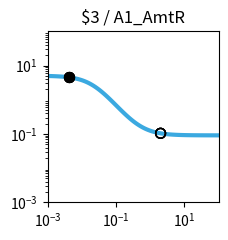

Python code for this plot: (Note: this script raises an exception after producing the figure.)
import matplotlib.pyplot as plt
import matplotlib.ticker as ticker
import numpy as np

fig, ax = plt.subplots(figsize=(2.5,2.5))

plt.xlim(1.000000e-03, 1.000000e+02)
plt.ylim(1.000000e-03, 1.000000e+02)

x = np.array([1.000000e-03,1.122018e-03,1.258925e-03,1.412538e-03,1.584893e-03,1.778279e-03,1.995262e-03,2.238721e-03,2.511886e-03,2.818383e-03,3.162278e-03,3.548134e-03,3.981072e-03,4.466836e-03,5.011872e-03,5.623413e-03,6.309573e-03,7.079458e-03,7.943282e-03,8.912509e-03,1.000000e-02,1.122018e-02,1.258925e-02,1.412538e-02,1.584893e-02,1.778279e-02,1.995262e-02,2.238721e-02,2.511886e-02,2.818383e-02,3.162278e-02,3.548134e-02,3.981072e-02,4.466836e-02,5.011872e-02,5.623413e-02,6.309573e-02,7.079458e-02,7.943282e-02,8.912509e-02,1.000000e-01,1.122018e-01,1.258925e-01,1.412538e-01,1.584893e-01,1.778279e-01,1.995262e-01,2.238721e-01,2.511886e-01,2.818383e-01,3.162278e-01,3.548134e-01,3.981072e-01,4.466836e-01,5.011872e-01,5.623413e-01,6.309573e-01,7.079458e-01,7.943282e-01,8.912509e-01,1.000000e+00,1.122018e+00,1.258925e+00,1.412538e+00,1.584893e+00,1.778279e+00,1.995262e+00,2.238721e+00,2.511886e+00,2.818383e+00,3.162278e+00,3.548134e+00,3.981072e+00,4.466836e+00,5.011872e+00,5.623413e+00,6.309573e+00,7.079458e+00,7.943282e+00,8.912509e+00,1.000000e+01,1.122018e+01,1.258925e+01,1.412538e+01,1.584893e+01,1.778279e+01,1.995262e+01,2.238721e+01,2.511886e+01,2.818383e+01,3.162278e+01,3.548134e+01,3.981072e+01,4.466836e+01,5.011872e+01,5.623413e+01,6.309573e+01,7.079458e+01,7.943282e+01,8.912509e+01,1.000000e+02,])
y = np.array([4.950744e+00,4.937165e+00,4.921475e+00,4.903362e+00,4.882475e+00,4.858420e+00,4.830758e+00,4.799000e+00,4.762613e+00,4.721013e+00,4.673573e+00,4.619631e+00,4.558498e+00,4.489471e+00,4.411861e+00,4.325011e+00,4.228334e+00,4.121352e+00,4.003734e+00,3.875348e+00,3.736297e+00,3.586967e+00,3.428047e+00,3.260549e+00,3.085801e+00,2.905414e+00,2.721238e+00,2.535288e+00,2.349657e+00,2.166423e+00,1.987560e+00,1.814851e+00,1.649827e+00,1.493722e+00,1.347449e+00,1.211603e+00,1.086481e+00,9.721111e-01,8.682949e-01,7.746531e-01,6.906692e-01,6.157319e-01,5.491718e-01,4.902918e-01,4.383927e-01,3.927915e-01,3.528354e-01,3.179107e-01,2.874491e-01,2.609295e-01,2.378791e-01,2.178724e-01,2.005286e-01,1.855093e-01,1.725148e-01,1.612811e-01,1.515762e-01,1.431971e-01,1.359664e-01,1.297294e-01,1.243516e-01,1.197161e-01,1.157217e-01,1.122805e-01,1.093165e-01,1.067641e-01,1.045663e-01,1.026742e-01,1.010455e-01,9.964361e-02,9.843706e-02,9.739872e-02,9.650518e-02,9.573630e-02,9.507471e-02,9.450548e-02,9.401571e-02,9.359434e-02,9.323182e-02,9.291993e-02,9.265162e-02,9.242079e-02,9.222222e-02,9.205139e-02,9.190443e-02,9.177801e-02,9.166926e-02,9.157571e-02,9.149524e-02,9.142601e-02,9.136646e-02,9.131523e-02,9.127116e-02,9.123326e-02,9.120065e-02,9.117260e-02,9.114847e-02,9.112772e-02,9.110986e-02,9.109450e-02,9.108129e-02,])
c = "#3ba9e0"

hi_x = np.array([4.200000e-03,4.200000e-03,4.200000e-03,4.200000e-03,])
hi_y = np.array([4.527426e+00,4.527426e+00,4.527426e+00,4.527426e+00,])
lo_x = np.array([2.008200e+00,2.008200e+00,2.008200e+00,2.008200e+00,])
lo_y = np.array([1.044524e-01,1.044524e-01,1.044524e-01,1.044524e-01,])

plt.loglog(x,y,lw=3,color=c)
plt.scatter(hi_x,hi_y,marker='o',s=50,color='black',zorder=10)
plt.scatter(lo_x,lo_y,marker='o',s=50,edgecolors='black',color='none',zorder=10)

plt.title("$3 / A1_AmtR")

ax.xaxis.set_major_locator(ticker.LogLocator(numticks=3))
ax.yaxis.set_major_locator(ticker.LogLocator(numticks=3))

ax.set_aspect('equal')
plt.tight_layout()

plt.savefig("/home/<user>/output/response_plot_$3_A1_AmtR.png", bbox_inches='tight')
